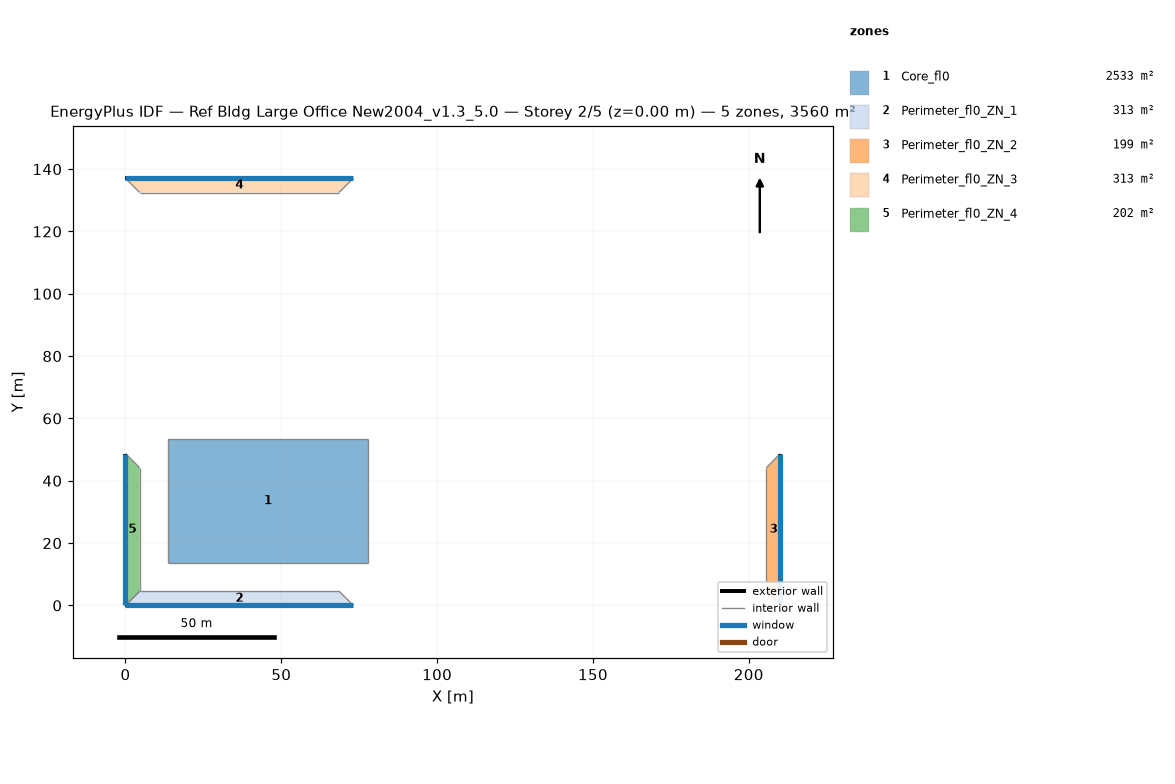
=== STOREY PLAN SPEC (per zone: floor XY polygon, exterior-wall plan segments, windows/doors) ===
zone 1: Core_fl0  (2532.6 m²)
  floor: (77.68, 53.31) (77.68, 13.72) (13.72, 13.72) (13.72, 53.31)
  interior walls: 4
zone 2: Perimeter_fl0_ZN_1  (313.4 m²)
  floor: (68.53, 4.57) (73.11, 0.00) (0.00, 0.00) (4.57, 4.57)
  exterior wall: (0.00, 0.00) – (73.11, 0.00)  [73.1 m]
    window: (0.00, 0.00) – (73.11, 0.00)  [133.7 m²]
  interior walls: 3
zone 3: Perimeter_fl0_ZN_2  (198.7 m²)
  floor: (205.63, 44.16) (210.13, 48.74) (210.13, 0.00) (205.63, 4.57)
  exterior wall: (210.13, 0.00) – (210.13, 48.74)  [48.7 m]
    window: (210.13, 0.00) – (210.13, 48.74)  [89.2 m²]
  interior walls: 3
zone 4: Perimeter_fl0_ZN_3  (313.2 m²)
  floor: (4.57, 132.49) (0.00, 137.06) (73.11, 137.06) (68.53, 132.49)
  exterior wall: (73.11, 137.06) – (0.00, 137.06)  [73.1 m]
    window: (73.11, 137.06) – (0.00, 137.06)  [133.7 m²]
  interior walls: 3
zone 5: Perimeter_fl0_ZN_4  (202.0 m²)
  floor: (4.57, 4.57) (0.00, 0.00) (0.00, 48.74) (4.57, 44.16)
  exterior wall: (0.00, 48.74) – (0.00, 0.00)  [48.7 m]
    window: (0.00, 48.74) – (0.00, 0.00)  [89.2 m²]
  interior walls: 3

=== DERIVED (storey summary) ===
Building: Ref Bldg Large Office New2004_v1.3_5.0
Storey: 2 of 5  (floor level z = 0.00 m)
Storey gross floor area: 3559.9 m²
Zones on this storey: 5
  - Core_fl0: floor 2532.6 m²
  - Perimeter_fl0_ZN_1: floor 313.4 m²; exterior wall 73.1 m (200.6 m²); 1 window(s) 133.7 m²; WWR 66.7%
  - Perimeter_fl0_ZN_2: floor 198.7 m²; exterior wall 48.7 m (133.7 m²); 1 window(s) 89.2 m²; WWR 66.7%
  - Perimeter_fl0_ZN_3: floor 313.2 m²; exterior wall 73.1 m (200.6 m²); 1 window(s) 133.7 m²; WWR 66.7%
  - Perimeter_fl0_ZN_4: floor 202.0 m²; exterior wall 48.7 m (133.7 m²); 1 window(s) 89.2 m²; WWR 66.7%
Zone adjacency (shared interzone walls):
  - Core_fl0 ↔ Perimeter_fl0_ZN_1
  - Core_fl0 ↔ Perimeter_fl0_ZN_2
  - Core_fl0 ↔ Perimeter_fl0_ZN_3
  - Core_fl0 ↔ Perimeter_fl0_ZN_4
  - Perimeter_fl0_ZN_1 ↔ Perimeter_fl0_ZN_2
  - Perimeter_fl0_ZN_1 ↔ Perimeter_fl0_ZN_4
  - Perimeter_fl0_ZN_2 ↔ Perimeter_fl0_ZN_3
  - Perimeter_fl0_ZN_3 ↔ Perimeter_fl0_ZN_4